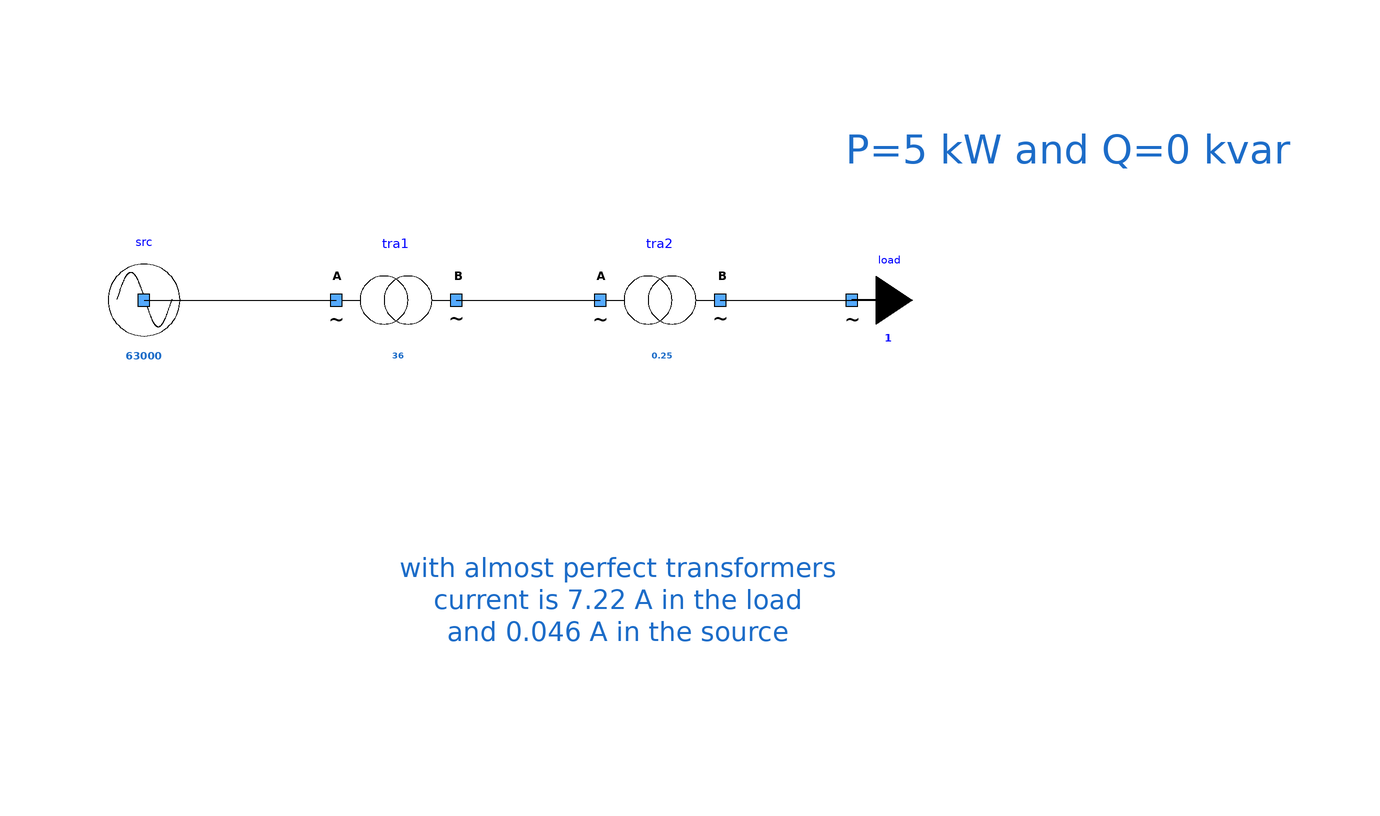

Above is the diagram view of the following Modelica model: its components placed by their Placement annotations and its connect equations drawn as lines.

model OneSourceTwoTransfosOneLoad
      extends Icons.myExample;
      Components.myTransformer tra2(UNomA = 20000, UNomB = 400, SNom = 0.25, R = 1e-9, X = 1e-9) annotation (
        Placement(visible = true, transformation(origin = {20, 22}, extent = {{-10, -10}, {10, 10}}, rotation = 0)));
      Components.myLoad load(UNom = 400, P = 5000) annotation (
        Placement(visible = true, transformation(origin = {52, 22}, extent = {{-10, -10}, {10, 10}}, rotation = 0)));
      Components.myTransformer tra1(UNomA = 63000, UNomB = 20000, SNom = 36, R = 1e-9, X = 1e-9) annotation (
        Placement(visible = true, transformation(origin = {-24, 22}, extent = {{-10, -10}, {10, 10}}, rotation = 0)));
      Components.mySource src(UNom = 63000) annotation (
        Placement(visible = true, transformation(origin = {-66, 22}, extent = {{-10, -10}, {10, 10}}, rotation = 0)));
    equation
      connect(src.terminal, tra1.terminalA) annotation (
        Line(points = {{-66, 22}, {-34, 22}}, color = {0, 0, 0}));
      connect(tra2.terminalB, load.terminal) annotation (
        Line(points = {{30, 22}, {56, 22}, {56, 22.02}, {51.96, 22.02}}, color = {0, 0, 0}));
      connect(tra1.terminalB, tra2.terminalA) annotation (
        Line(points = {{-14, 22}, {10, 22}}, color = {0, 0, 0}));
      annotation (
        Diagram(graphics = {Text(lineColor = {28, 108, 200}, extent = {{50, 58}, {126, 36}}, fontSize = 12, textString = "P=5 kW and Q=0 kvar"), Text(lineColor = {28, 108, 200}, extent = {{-24, -6}, {50, -50}}, fontSize = 12, textString = "with almost perfect transformers
current is 7.22 A in the load
and 0.046 A in the source")}, coordinateSystem(initialScale = 0.1)),
        experiment(StopTime = 1));
    end OneSourceTwoTransfosOneLoad;